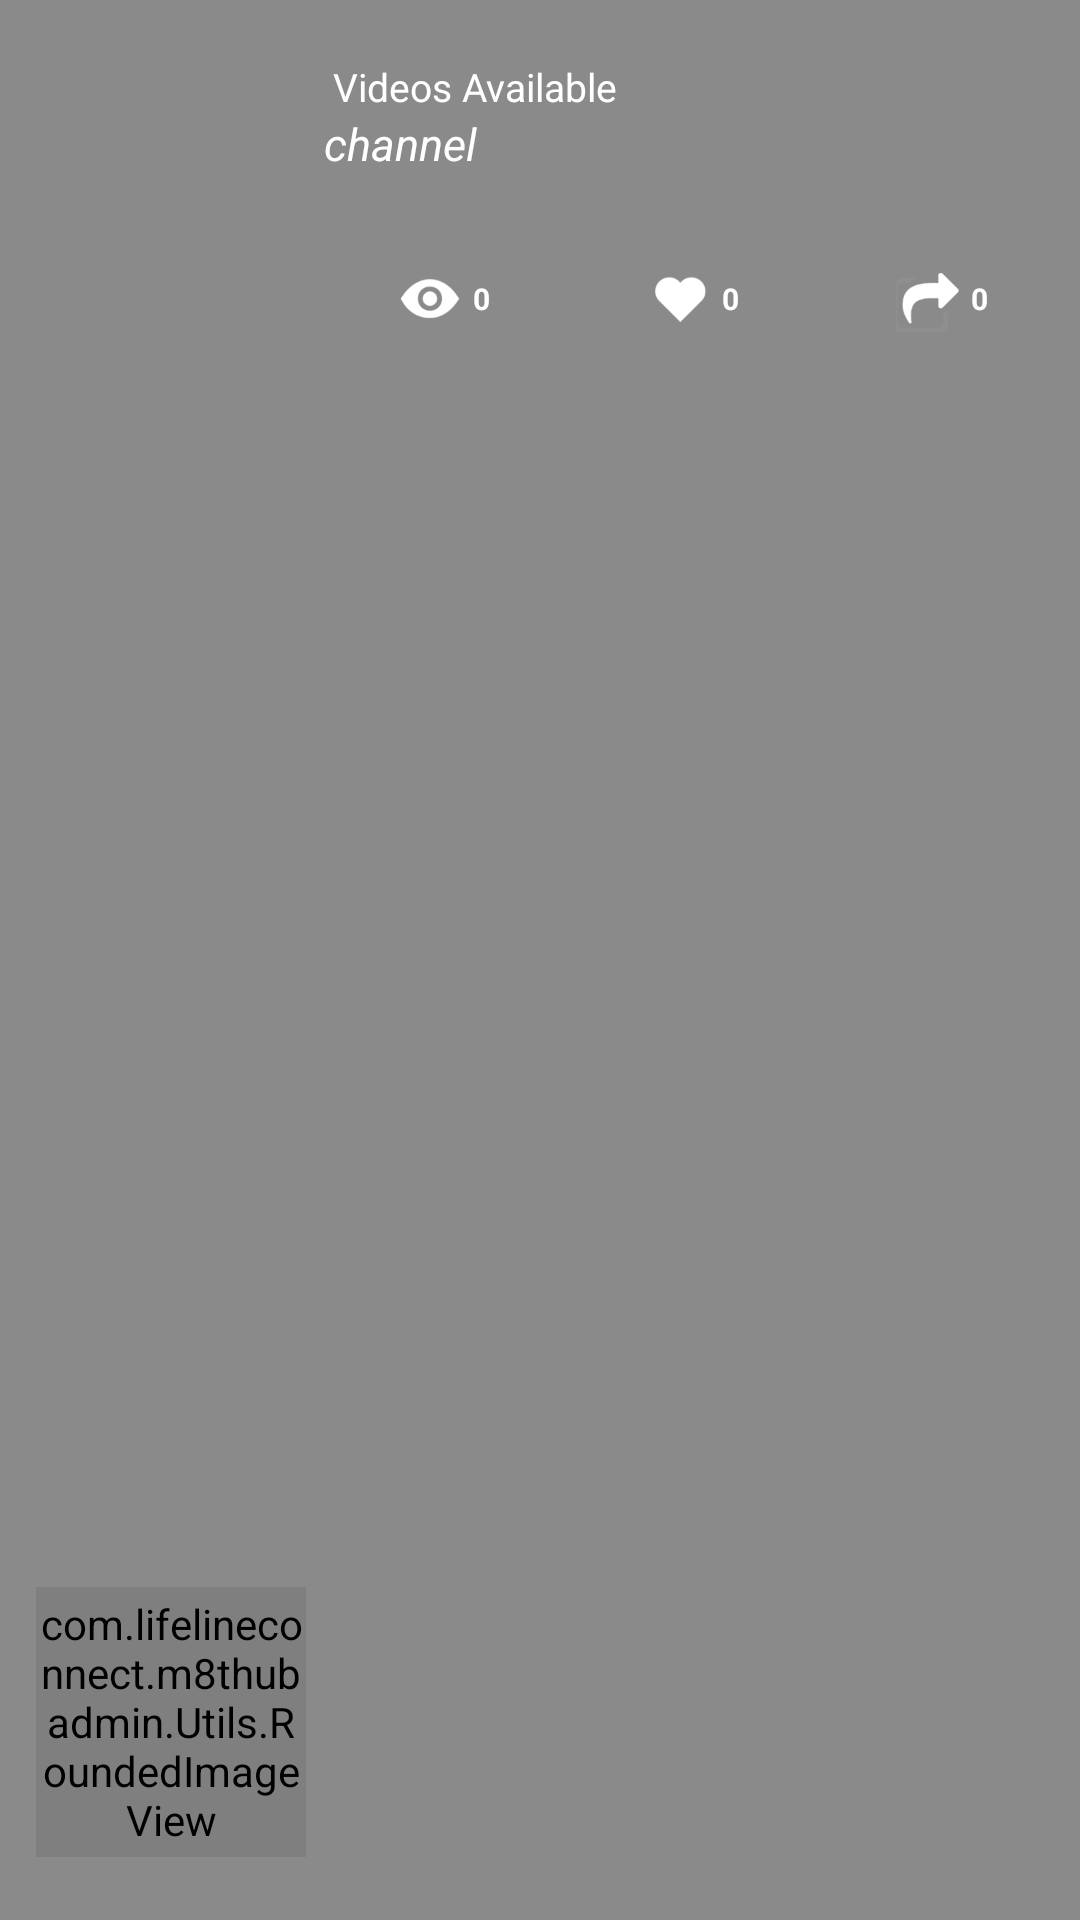

Write the Android layout XML for this screen, with the resource values it uses.
<!-- AndroidManifest.xml: application theme AppTheme -->
<!-- res/layout/res_channel_items.xml -->
<?xml version="1.0" encoding="utf-8"?>
<RelativeLayout
    xmlns:android="http://schemas.android.com/apk/res/android"
    android:layout_width="match_parent"
    android:layout_height="@dimen/_130jdp"
    >

    


    <ImageView
        android:id="@+id/imgView"
        android:scaleType="centerCrop"
        android:adjustViewBounds="true"
        android:padding="1dp"
        android:layout_width="match_parent"
        android:layout_height="wrap_content" />

    <View

        android:layout_width="match_parent"
        android:layout_height="match_parent"
        android:background="@color/opacityblackcolor"/>
    <LinearLayout
        android:id="@+id/main"
        android:layout_width="match_parent"
        android:layout_height="match_parent"
        android:orientation="horizontal"
        android:weightSum="1"
        >
        <LinearLayout
            android:layout_width="0dp"
            android:layout_weight=".3"
            android:orientation="vertical"
            android:gravity="center|bottom"
            android:layout_height="match_parent">

            <TextView
                android:visibility="gone"
                android:layout_width="match_parent"
                android:layout_height="wrap_content"
                android:textSize="12dp"
                android:textColor="@color/red"
                android:layout_marginBottom="10dp"
                android:padding="5dp"
                android:gravity="center"
                android:text="Live Streaming"
                android:textAllCaps="true"


                />

            

            <LinearLayout

                android:layout_width="wrap_content"
                android:layout_marginBottom="20dp"
                android:layout_marginLeft="3dp"
                android:layout_height="wrap_content">
                <com.lifelineconnect.m8thubadmin.Utils.RoundedImageView
                    android:layout_margin="1dp"
                    android:layout_width="90dp"
                    android:layout_height="90dp"
                    android:id="@+id/iv_avatar"
                    android:src="@mipmap/avatar"
                    android:scaleType="fitXY"
                    />
            </LinearLayout>


        </LinearLayout>
        <RelativeLayout
            android:orientation="vertical"
            android:layout_width="0dp"
            android:layout_weight=".7"
            android:layout_height="match_parent">
            <LinearLayout
                android:id="@+id/ll"

                android:orientation="vertical"
                android:layout_marginTop="10dp"

                android:layout_width="match_parent"
                android:layout_height="match_parent">
                
                
                
                
                
                <TextView
                    android:id="@+id/tv_no_Views"
                    android:layout_marginTop="10dp"
                    android:layout_width="wrap_content"
                    android:layout_height="wrap_content"
                    android:text="Videos Available"
                    android:textColor="@color/white"
                    android:textSize="@dimen/_13jdp"
                    android:layout_marginLeft="3dp"
                    android:layout_marginRight="3dp"
                    />

                <TextView
                    android:layout_width="match_parent"
                    android:layout_height="wrap_content"
                    android:text="channel"
                    android:id="@+id/tv_name"
                    android:textStyle="italic"
                    android:gravity="center|left"
                    android:textColor="@color/white"
                    android:textSize="@dimen/_15jdp"

                    />

                
                
                <TextView
                    android:visibility="invisible"
                    android:layout_width="wrap_content"
                    android:layout_height="wrap_content"
                    android:typeface="sans"
                    android:id="@+id/tv_channelDes"
                    android:textColor="@color/white"
                    android:textSize="16dp"
                    android:layout_marginLeft="3dp"
                    android:layout_marginRight="3dp"
                    />
                <TextView
                    android:visibility="gone"
                    android:layout_width="match_parent"
                    android:layout_height="wrap_content"
                    android:singleLine="true"
                    android:textAllCaps="true"
                    android:id="@+id/tv_membership"
                    android:textColor="@color/white"
                    android:textSize="12dp"
                    android:layout_marginLeft="3dp"
                    android:layout_marginRight="3dp"
                    />

                <LinearLayout
                    android:layout_below="@+id/main"
                    android:layout_alignParentBottom="true"
                    android:weightSum="1"
                    android:orientation="horizontal"
                    android:id="@+id/llb"
                    android:layout_width="match_parent"
                    android:layout_height="40dp"
                    >
                    <LinearLayout
                        android:layout_gravity="center"
                        android:layout_width="0dp"
                        android:layout_weight=".33"
                        android:gravity="center"
                        android:layout_height="match_parent"
                        android:orientation="horizontal"
                        >
                        <ImageView
                            android:layout_width="22dp"
                            android:layout_height="22dp"
                            android:background="@mipmap/view"
                            />
                        <TextView
                            android:id="@+id/tv_totalViews"
                            android:layout_width="wrap_content"
                            android:layout_height="wrap_content"
                            android:maxLines="2"
                            android:padding="3dp"
                            android:textColor="@color/white"
                            android:text="0"
                            android:textSize="10dp"
                            android:textStyle="bold"
                            />

                    </LinearLayout>
                    <LinearLayout
                        android:layout_width="0dp"
                        android:layout_weight=".33"
                        android:layout_height="match_parent"
                        android:orientation="horizontal"
                        android:gravity="center"
                        >
                        <ImageView
                            android:id="@+id/btn_like"
                            android:layout_width="22dp"
                            android:layout_height="22dp"
                            android:background="@mipmap/heart_fav"
                            />
                        <ImageView
                            android:id="@+id/btn_unlike"
                            android:visibility="gone"
                            android:layout_width="18dp"
                            android:layout_height="18dp"
                            android:background="@mipmap/red_heart"
                            />
                        <TextView
                            android:id="@+id/tv_totalLikes"
                            android:layout_width="wrap_content"
                            android:layout_height="wrap_content"
                            android:maxLines="2"
                            android:padding="3dp"
                            android:textColor="@color/white"
                            android:text="0"
                            android:textSize="10dp"
                            android:textStyle="bold"
                            />
                    </LinearLayout>
                    <LinearLayout
                        android:layout_width="0dp"
                        android:layout_weight=".33"
                        android:layout_height="match_parent"
                        android:gravity="center"
                        android:orientation="horizontal"
                        >
                        <ImageView
                            android:layout_width="22dp"
                            android:layout_height="22dp"
                            android:background="@mipmap/arrow_share"
                            />
                        <TextView
                            android:id="@+id/tv_totalShare"
                            android:layout_width="wrap_content"
                            android:layout_height="wrap_content"
                            android:maxLines="2"
                            android:padding="3dp"
                            android:textColor="@color/white"
                            android:text="0"
                            android:textSize="10dp"
                            android:textStyle="bold"
                            />
                    </LinearLayout>
                    <LinearLayout
                        android:visibility="gone"
                        android:layout_width="0dp"
                        android:layout_weight=".25"
                        android:layout_height="match_parent"
                        android:gravity="center"
                        android:orientation="horizontal"
                        >

                        <ImageView
                            android:layout_width="22dp"
                            android:layout_height="22dp"
                            android:background="@mipmap/message" />

                        <TextView
                            android:id="@+id/tv_totalComments"
                            android:layout_width="wrap_content"
                            android:layout_height="wrap_content"
                            android:maxLines="2"
                            android:padding="3dp"
                            android:text="12.3 k"
                            android:textColor="@color/white"
                            android:textSize="10dp"
                            android:textStyle="bold" />
                    </LinearLayout>
                </LinearLayout>


            </LinearLayout>



        </RelativeLayout>
    </LinearLayout>



</RelativeLayout>
    

    
    
    
    
    
    
    
    
    


    
    

    
    
    
    
    
    
    
    
    
    
<!-- resources referenced by this layout -->
<resources>
  <color name="opacityblackcolor">#73000000</color>
  <color name="red">#FF0000</color>
  <color name="white">#FFFFFF</color>
  <dimen name="_130jdp">130.00dp</dimen>
  <dimen name="_13jdp">13.00dp</dimen>
  <dimen name="_15jdp">15.00dp</dimen>
  <!-- mipmap arrow_share: png bitmap (mipmap-hdpi, 2060 bytes) -->
  <!-- mipmap avatar: png bitmap (mipmap-hdpi, 3576 bytes) -->
  <!-- mipmap heart_fav: png bitmap (mipmap-hdpi, 1686 bytes) -->
  <!-- mipmap message: png bitmap (mipmap-hdpi, 1996 bytes) -->
  <!-- mipmap red_heart: png bitmap (mipmap-hdpi, 1640 bytes) -->
  <!-- mipmap view: png bitmap (mipmap-hdpi, 2035 bytes) -->
  <style name="AppTheme" parent="Theme.AppCompat.Light.DarkActionBar">
          
          <item name="colorPrimary">@color/colorPrimary</item>
          <item name="colorPrimaryDark">@color/colorPrimaryDark</item>
          <item name="colorAccent">@color/colorAccent</item>
  
  
      </style>
  <color name="colorPrimary">#f9f9f9</color>
  <color name="colorPrimaryDark">#929292</color>
  <color name="colorAccent">#929292</color>
</resources>
